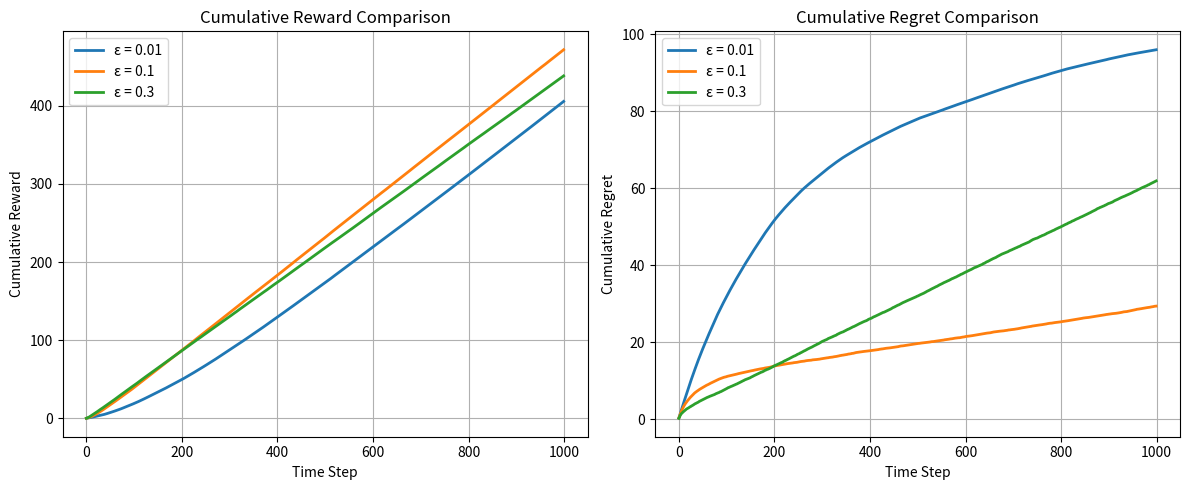

Generate this figure with matplotlib:
"""
Epsilon-Greedy Algorithm Implementation

This module implements the epsilon-greedy algorithm for multi-armed bandits.
The algorithm balances exploration (random selection) and exploitation (greedy selection)
based on a fixed epsilon parameter.
"""

import numpy as np
import matplotlib.pyplot as plt
from typing import List, Optional, Tuple


class EpsilonGreedy:
    """
    Epsilon-Greedy algorithm for multi-armed bandits.
    
    Attributes:
        n_arms (int): Number of arms
        epsilon (float): Exploration probability
        empirical_means (np.ndarray): Empirical means for each arm
        pulls (np.ndarray): Number of pulls for each arm
        total_pulls (int): Total number of pulls
    """
    
    def __init__(self, n_arms: int, epsilon: float = 0.1):
        """
        Initialize epsilon-greedy algorithm.
        
        Args:
            n_arms (int): Number of arms
            epsilon (float): Exploration probability (0 <= epsilon <= 1)
        """
        self.n_arms = n_arms
        self.epsilon = epsilon
        
        # Initialize statistics
        self.empirical_means = np.zeros(n_arms)
        self.pulls = np.zeros(n_arms, dtype=int)
        self.total_pulls = 0
        
        # History for analysis
        self.rewards_history = []
        self.actions_history = []
        
    def select_arm(self) -> int:
        """
        Select an arm using epsilon-greedy strategy.
        
        Returns:
            int: Index of selected arm
        """
        if np.random.random() < self.epsilon:
            # Exploration: choose random arm
            action = np.random.randint(0, self.n_arms)
        else:
            # Exploitation: choose arm with highest empirical mean
            action = np.argmax(self.empirical_means)
        
        return action
    
    def update(self, arm: int, reward: float):
        """
        Update algorithm with observed reward.
        
        Args:
            arm (int): Index of pulled arm
            reward (float): Observed reward
        """
        # Update empirical mean
        self.pulls[arm] += 1
        self.empirical_means[arm] = (
            (self.empirical_means[arm] * (self.pulls[arm] - 1) + reward) 
            / self.pulls[arm]
        )
        
        # Update total pulls
        self.total_pulls += 1
        
        # Store history
        self.rewards_history.append(reward)
        self.actions_history.append(arm)
    
    def get_empirical_means(self) -> np.ndarray:
        """Get current empirical means."""
        return self.empirical_means.copy()
    
    def get_pulls(self) -> np.ndarray:
        """Get number of pulls for each arm."""
        return self.pulls.copy()
    
    def get_best_arm(self) -> int:
        """Get the arm with highest empirical mean."""
        return np.argmax(self.empirical_means)


class DecayingEpsilonGreedy(EpsilonGreedy):
    """
    Epsilon-Greedy with decaying exploration rate.
    
    The epsilon parameter decreases over time to focus more on exploitation
    as the algorithm learns more about the arms.
    """
    
    def __init__(self, n_arms: int, initial_epsilon: float = 1.0, 
                 decay_rate: float = 0.99):
        """
        Initialize decaying epsilon-greedy algorithm.
        
        Args:
            n_arms (int): Number of arms
            initial_epsilon (float): Initial exploration probability
            decay_rate (float): Rate at which epsilon decays
        """
        super().__init__(n_arms, initial_epsilon)
        self.initial_epsilon = initial_epsilon
        self.decay_rate = decay_rate
    
    def select_arm(self) -> int:
        """
        Select an arm using decaying epsilon-greedy strategy.
        
        Returns:
            int: Index of selected arm
        """
        # Decay epsilon
        self.epsilon = self.initial_epsilon * (self.decay_rate ** self.total_pulls)
        
        return super().select_arm()


def run_epsilon_greedy_experiment(arm_means: List[float], 
                                n_steps: int = 1000,
                                epsilon: float = 0.1,
                                n_runs: int = 100) -> Tuple[np.ndarray, np.ndarray]:
    """
    Run epsilon-greedy experiment.
    
    Args:
        arm_means (List[float]): True means of arms
        n_steps (int): Number of time steps
        epsilon (float): Exploration probability
        n_runs (int): Number of independent runs
        
    Returns:
        Tuple[np.ndarray, np.ndarray]: Average rewards and regrets
    """
    n_arms = len(arm_means)
    optimal_arm = np.argmax(arm_means)
    optimal_reward = arm_means[optimal_arm]
    
    all_rewards = []
    all_regrets = []
    
    for run in range(n_runs):
        # Initialize algorithm
        bandit = EpsilonGreedy(n_arms, epsilon)
        
        run_rewards = []
        run_regrets = []
        
        for step in range(n_steps):
            # Select arm
            arm = bandit.select_arm()
            
            # Get reward
            reward = np.random.normal(arm_means[arm], 0.1)
            reward = np.clip(reward, 0, 1)  # Clip to [0, 1]
            
            # Update algorithm
            bandit.update(arm, reward)
            
            # Calculate regret
            regret = optimal_reward - arm_means[arm]
            
            run_rewards.append(reward)
            run_regrets.append(regret)
        
        all_rewards.append(run_rewards)
        all_regrets.append(run_regrets)
    
    # Average across runs
    avg_rewards = np.mean(all_rewards, axis=0)
    avg_regrets = np.mean(all_regrets, axis=0)
    
    return avg_rewards, avg_regrets


def compare_epsilon_values(arm_means: List[float], 
                         epsilon_values: List[float] = [0.01, 0.1, 0.3],
                         n_steps: int = 1000,
                         n_runs: int = 50) -> dict:
    """
    Compare different epsilon values.
    
    Args:
        arm_means (List[float]): True means of arms
        epsilon_values (List[float]): Epsilon values to compare
        n_steps (int): Number of time steps
        n_runs (int): Number of independent runs
        
    Returns:
        dict: Results for each epsilon value
    """
    results = {}
    
    for epsilon in epsilon_values:
        print(f"Running epsilon-greedy with epsilon = {epsilon}")
        rewards, regrets = run_epsilon_greedy_experiment(
            arm_means, n_steps, epsilon, n_runs
        )
        
        results[epsilon] = {
            'rewards': rewards,
            'regrets': regrets,
            'cumulative_regret': np.sum(regrets),
            'final_regret': np.mean(regrets[-100:])
        }
    
    return results


def plot_epsilon_comparison(results: dict, n_steps: int):
    """
    Plot comparison of different epsilon values.
    
    Args:
        results (dict): Results from compare_epsilon_values
        n_steps (int): Number of time steps
    """
    fig, (ax1, ax2) = plt.subplots(1, 2, figsize=(12, 5))
    
    # Plot cumulative rewards
    for epsilon, data in results.items():
        cumulative_rewards = np.cumsum(data['rewards'])
        ax1.plot(range(n_steps), cumulative_rewards, 
                label=f'ε = {epsilon}', linewidth=2)
    
    ax1.set_xlabel('Time Step')
    ax1.set_ylabel('Cumulative Reward')
    ax1.set_title('Cumulative Reward Comparison')
    ax1.legend()
    ax1.grid(True)
    
    # Plot cumulative regrets
    for epsilon, data in results.items():
        cumulative_regrets = np.cumsum(data['regrets'])
        ax2.plot(range(n_steps), cumulative_regrets, 
                label=f'ε = {epsilon}', linewidth=2)
    
    ax2.set_xlabel('Time Step')
    ax2.set_ylabel('Cumulative Regret')
    ax2.set_title('Cumulative Regret Comparison')
    ax2.legend()
    ax2.grid(True)
    
    plt.tight_layout()
    plt.show()


def analyze_arm_selection(arm_means: List[float], 
                         n_steps: int = 1000,
                         epsilon: float = 0.1) -> dict:
    """
    Analyze arm selection behavior.
    
    Args:
        arm_means (List[float]): True means of arms
        n_steps (int): Number of time steps
        epsilon (float): Exploration probability
        
    Returns:
        dict: Analysis results
    """
    n_arms = len(arm_means)
    optimal_arm = np.argmax(arm_means)
    
    # Run single experiment for detailed analysis
    bandit = EpsilonGreedy(n_arms, epsilon)
    
    arm_counts = np.zeros(n_arms)
    arm_rewards = [[] for _ in range(n_arms)]
    
    for step in range(n_steps):
        arm = bandit.select_arm()
        arm_counts[arm] += 1
        
        reward = np.random.normal(arm_means[arm], 0.1)
        reward = np.clip(reward, 0, 1)
        arm_rewards[arm].append(reward)
        
        bandit.update(arm, reward)
    
    # Calculate statistics
    arm_avg_rewards = [np.mean(rewards) if rewards else 0 
                       for rewards in arm_rewards]
    arm_std_rewards = [np.std(rewards) if rewards else 0 
                       for rewards in arm_rewards]
    
    return {
        'arm_counts': arm_counts,
        'arm_avg_rewards': arm_avg_rewards,
        'arm_std_rewards': arm_std_rewards,
        'optimal_arm': optimal_arm,
        'empirical_means': bandit.get_empirical_means(),
        'total_pulls': bandit.total_pulls
    }


if __name__ == "__main__":
    # Example usage
    print("Running Epsilon-Greedy Example")
    
    # Define arm means
    arm_means = [0.1, 0.2, 0.3, 0.4, 0.5]
    
    # Compare different epsilon values
    results = compare_epsilon_values(arm_means, n_steps=1000, n_runs=50)
    
    # Plot results
    plot_epsilon_comparison(results, 1000)
    
    # Analyze arm selection
    analysis = analyze_arm_selection(arm_means)
    
    print("\nArm Selection Analysis:")
    print(f"Optimal arm: {analysis['optimal_arm']}")
    print(f"Arm counts: {analysis['arm_counts']}")
    print(f"Empirical means: {analysis['empirical_means']}")
    print(f"Total pulls: {analysis['total_pulls']}") 